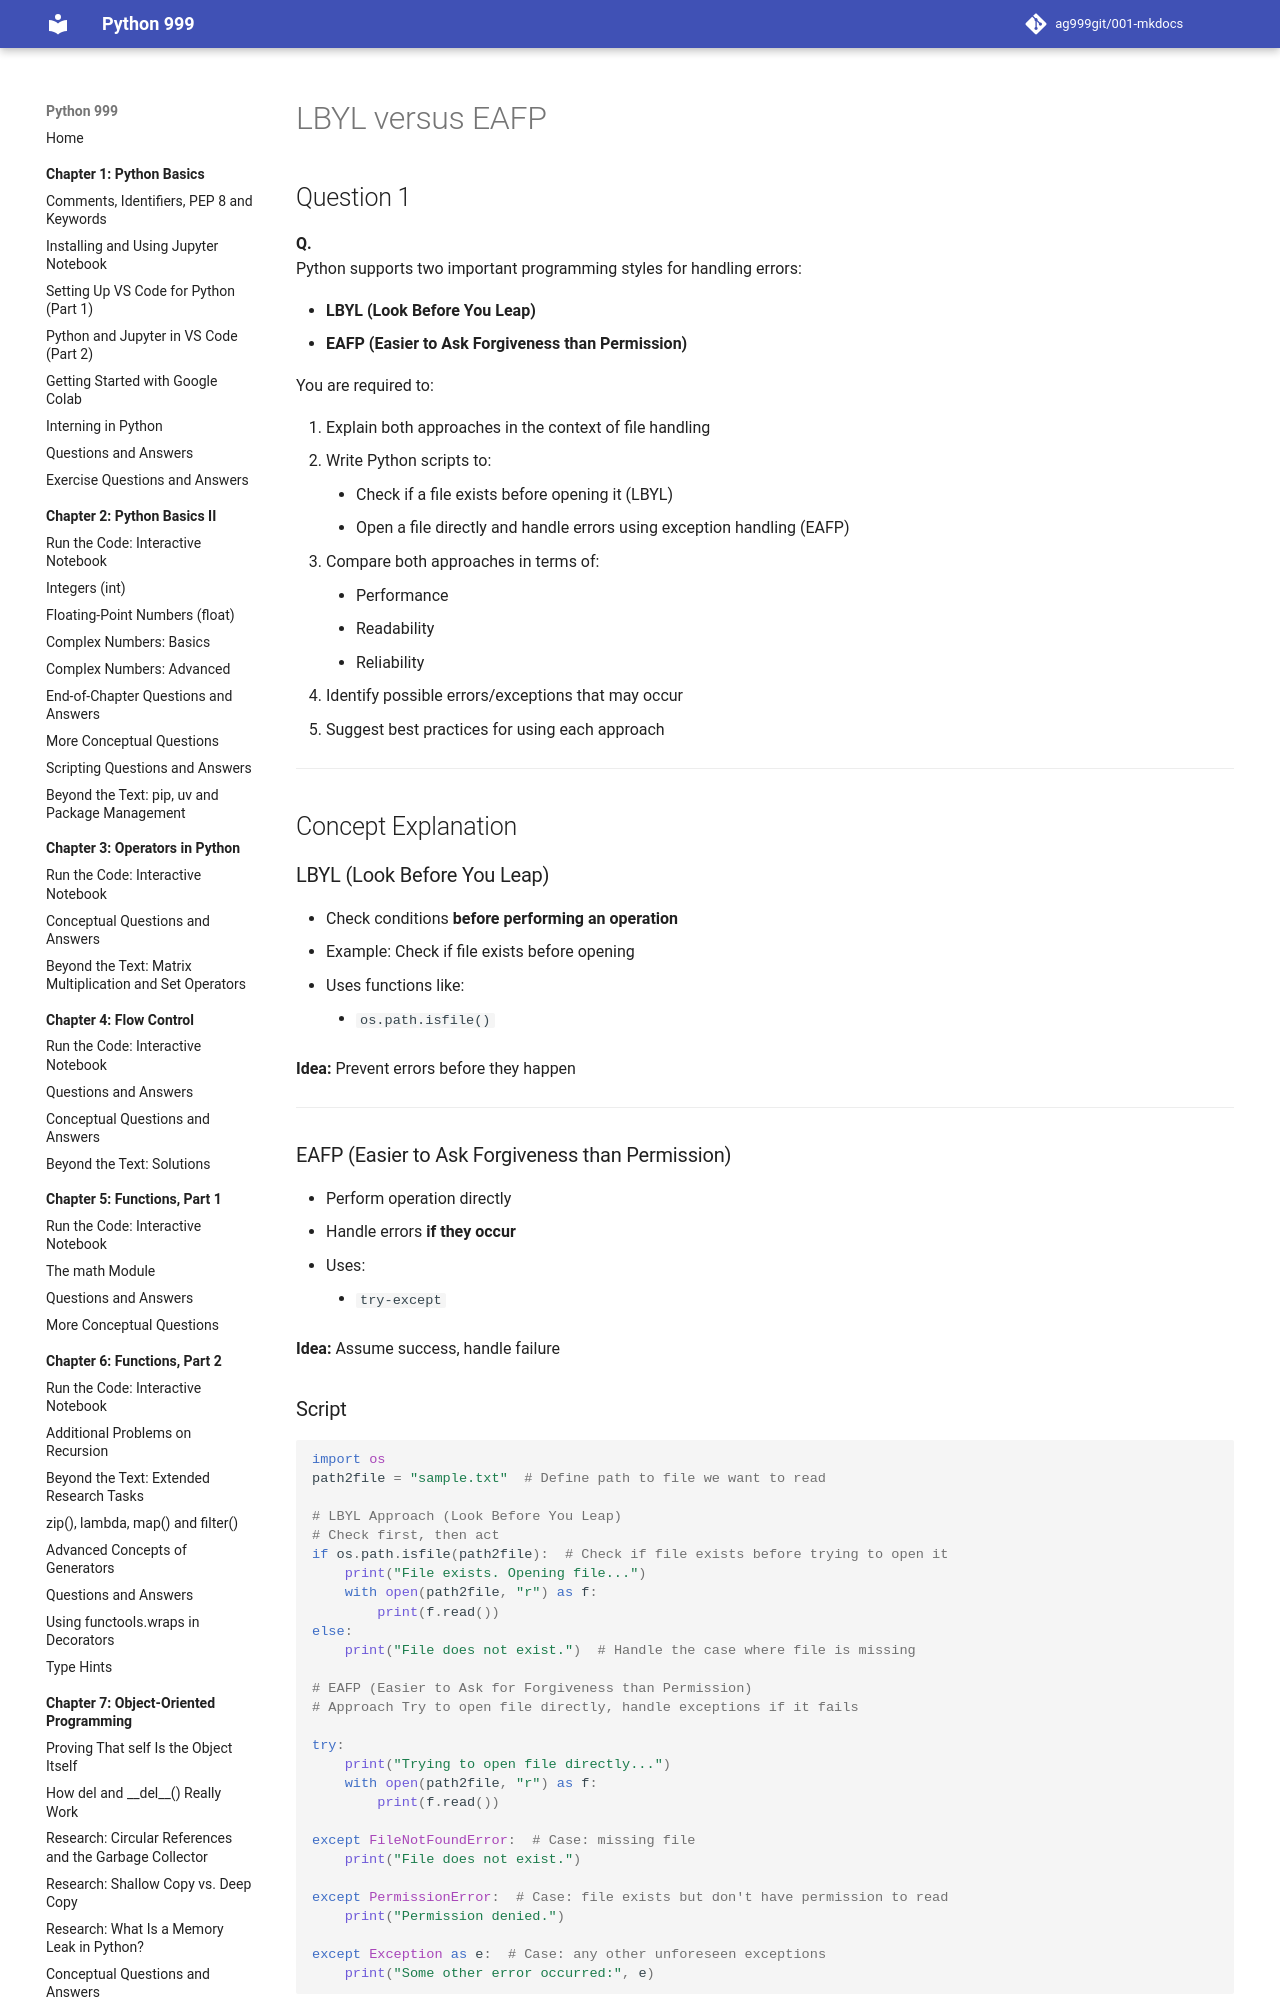

repository: ag999git/001-mkdocs · page: 10-file-handling/130-ch10-lbyl-eafp/index.html · generator: mkdocs




## Question 1

**Q.**  
Python supports two important programming styles for handling errors:

-   **LBYL (Look Before You Leap)**
-   **EAFP (Easier to Ask Forgiveness than Permission)**

You are required to:
